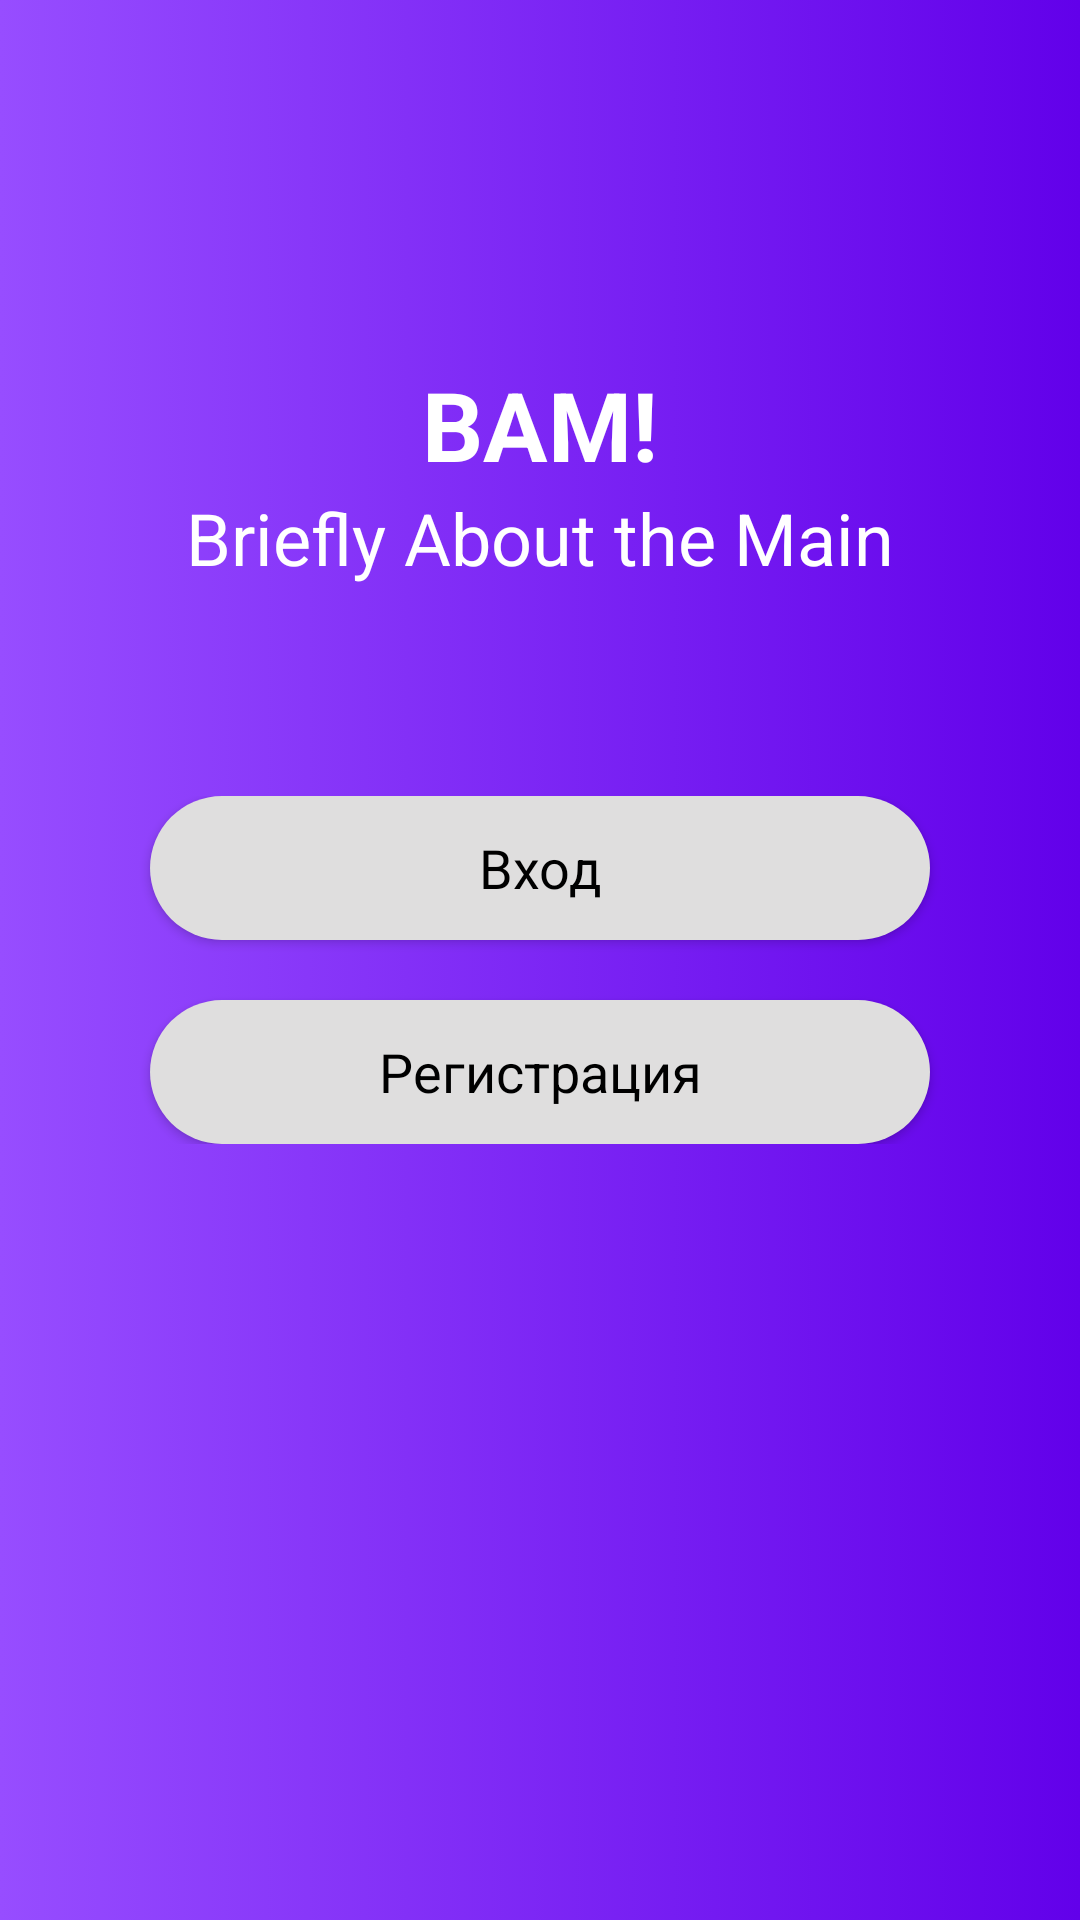

Android layout source for this screen:
<!-- AndroidManifest.xml: application theme Theme.Bam -->
<!-- res/layout/fragment_greetings.xml -->
<?xml version="1.0" encoding="utf-8"?>
<androidx.constraintlayout.widget.ConstraintLayout xmlns:android="http://schemas.android.com/apk/res/android"
    xmlns:tools="http://schemas.android.com/tools"
    android:layout_width="match_parent"
    android:layout_height="match_parent"
    xmlns:app="http://schemas.android.com/apk/res-auto"
    android:background="@drawable/gradient_background"
    tools:context=".ui.GreetingsFragment">

    <TextView
        android:id="@+id/banner"
        android:layout_width="wrap_content"
        android:layout_height="wrap_content"
        android:layout_marginTop="120dp"
        android:text="BAM!"
        android:textAlignment="center"
        android:textColor="#FFFFFF"
        android:textSize="32sp"
        android:textStyle="bold"
        app:layout_constraintLeft_toLeftOf="parent"
        app:layout_constraintRight_toRightOf="parent"
        app:layout_constraintTop_toTopOf="parent" />

    <TextView
        android:id="@+id/banner_description"
        android:layout_width="wrap_content"
        android:layout_height="wrap_content"
        android:textAlignment="center"
        app:layout_constraintTop_toBottomOf="@id/banner"
        app:layout_constraintLeft_toLeftOf="parent"
        app:layout_constraintRight_toRightOf="parent"
        android:textSize="24sp"
        android:text="Briefly About the Main"
        android:textColor="#FFFFFF" />

    <LinearLayout
        android:id="@+id/greetings_buttons"
        android:layout_width="match_parent"
        android:layout_height="wrap_content"
        android:layout_gravity="center_vertical"
        android:gravity="center_vertical"
        android:orientation="vertical"
        android:layout_marginTop="70dp"
        app:layout_constraintLeft_toLeftOf="parent"
        app:layout_constraintRight_toRightOf="parent"
        app:layout_constraintTop_toBottomOf="@+id/banner_description">

        <androidx.appcompat.widget.AppCompatButton
            android:id="@+id/login_button"
            style="@android:style/Widget.Button"
            android:layout_width="match_parent"
            android:layout_height="wrap_content"
            android:layout_gravity="center"
            android:layout_marginStart="50dp"
            android:layout_marginEnd="50dp"
            android:layout_weight="1"
            android:background="@drawable/round_shape_button"
            android:text="Вход"
            android:textSize="18sp" />

        <androidx.appcompat.widget.AppCompatButton
            android:id="@+id/registration_button"
            style="@android:style/Widget.Button"
            android:layout_width="match_parent"
            android:layout_height="wrap_content"
            android:layout_gravity="center"
            android:layout_marginStart="50dp"
            android:layout_marginEnd="50dp"
            android:layout_marginTop="20dp"
            android:layout_weight="1"
            android:background="@drawable/round_shape_button"
            android:text="Регистрация"
            android:textSize="18sp" />


    </LinearLayout>

</androidx.constraintlayout.widget.ConstraintLayout>
<!-- resources referenced by this layout -->
<resources>
  <!-- drawable gradient_background (drawable) -->
  <?xml version="1.0" encoding="utf-8"?>
  <selector xmlns:android="http://schemas.android.com/apk/res/android">
      <item>
          <shape>
              <gradient
                  android:startColor="#974DFF"
                  android:endColor="#6200EA"
                  android:type="linear"/>
          </shape>
      </item>
  
  </selector>
  <!-- drawable round_shape_button (drawable) -->
  <?xml version="1.0" encoding="utf-8"?>
  <shape xmlns:android="http://schemas.android.com/apk/res/android" android:shape="rectangle" android:padding="10dp">
      <solid android:color="#DFDEDE"/> 
      <corners
          android:bottomRightRadius="25dp"
          android:bottomLeftRadius="25dp"
          android:topLeftRadius="25dp"
          android:topRightRadius="25dp"/>
  </shape>
  <style name="Theme.Bam" parent="Theme.AppCompat.Light.DarkActionBar">
          
          <item name="colorPrimary">@color/purple_500</item>
          <item name="colorPrimaryDark">@color/purple_700</item>
          <item name="colorAccent">@color/teal_200</item>
          
      </style>
  <!-- not gathered from this repository: default colours our renderer supplied (Android Studio template values) -->
  <color name="purple_500">#FF6200EE</color>
  <color name="purple_700">#FF3700B3</color>
  <color name="teal_200">#FF03DAC5</color>
</resources>
